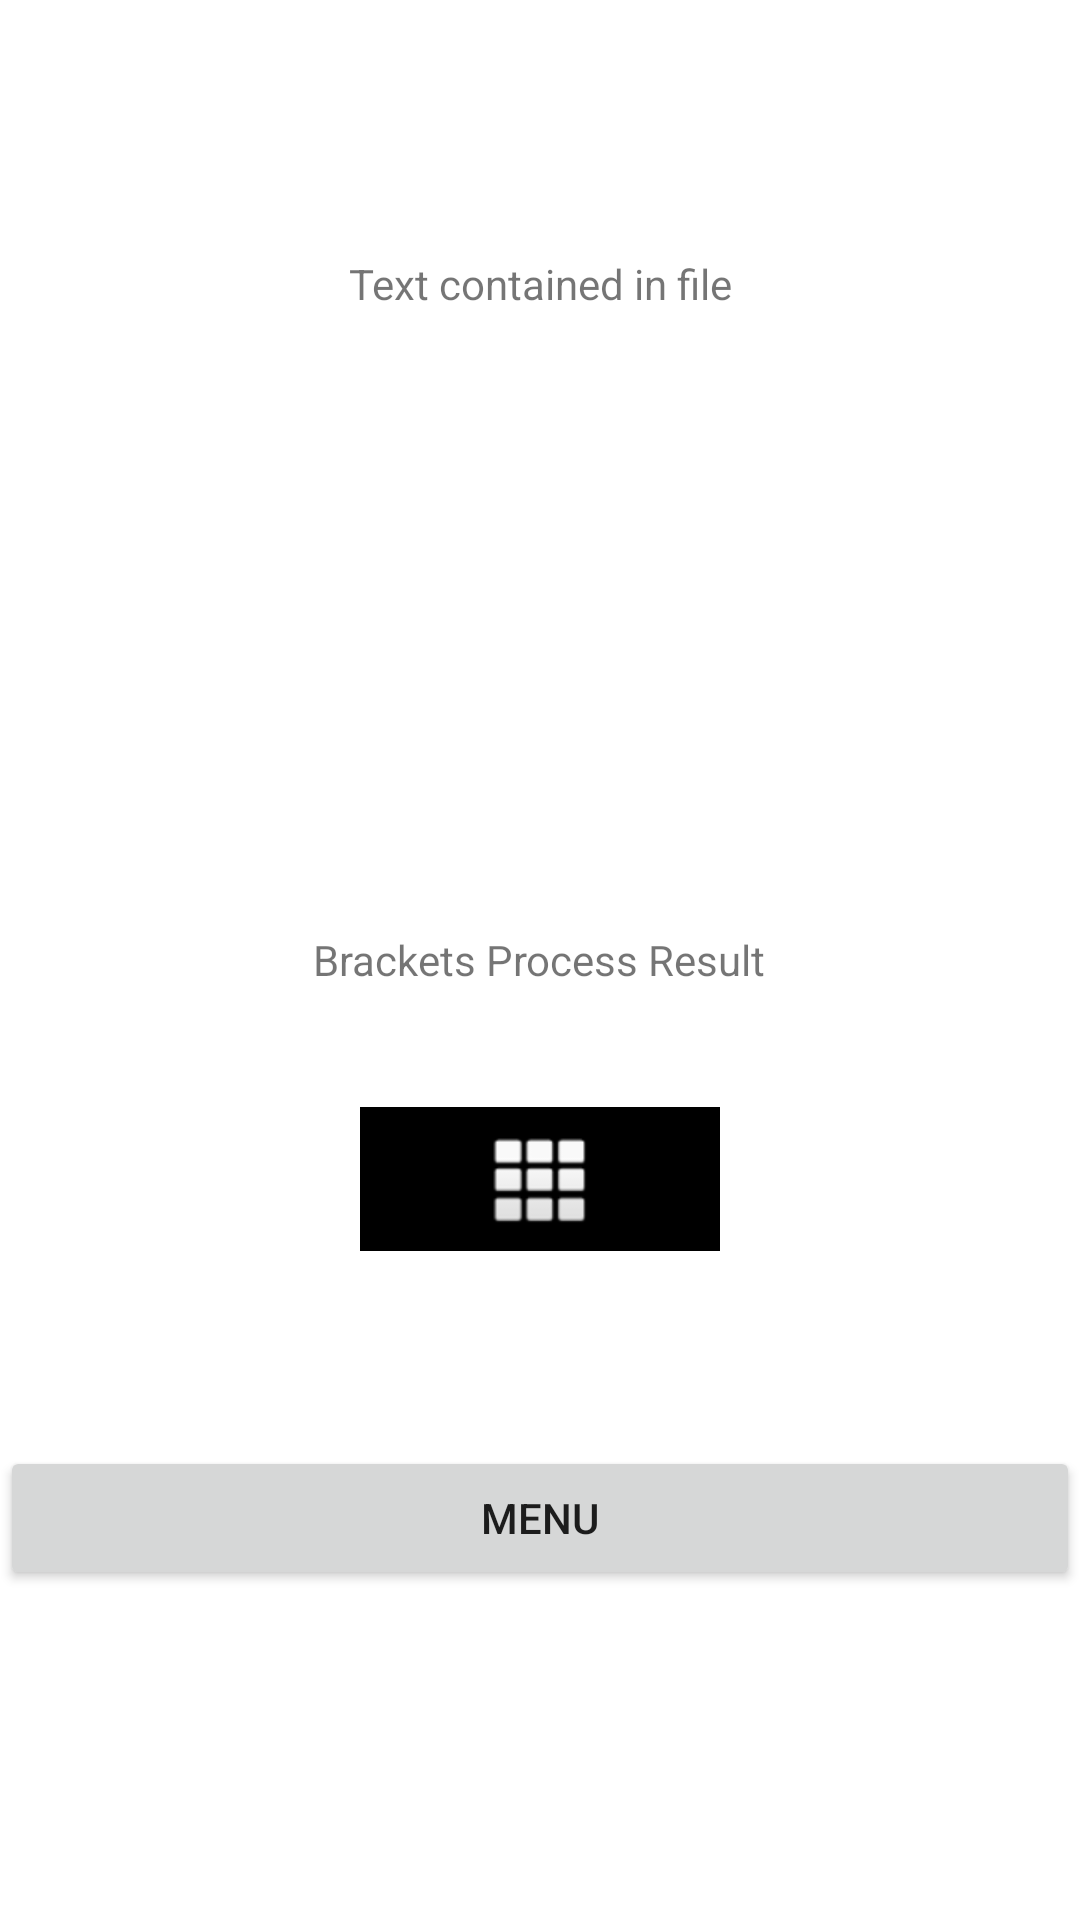

Here is an Android app screen rendered from its layout file. Give the layout XML and the strings, colors and styles it references.
<!-- AndroidManifest.xml: application theme Theme.JavaAppAndroid -->
<!-- res/layout/activity_second.xml -->
<?xml version="1.0" encoding="utf-8"?>
<RelativeLayout xmlns:android="http://schemas.android.com/apk/res/android"
    android:layout_width="match_parent"
    android:layout_height="match_parent">


    <Button
        android:id="@+id/homeBtn"
        android:layout_width="match_parent"

        android:layout_height="wrap_content"
        android:layout_alignParentBottom="true"
        android:layout_centerHorizontal="true"
        android:layout_marginBottom="110dp"


        android:onClick="goToMainMenu"

        android:text="Menu"/>


    <TextView
        android:id="@+id/resultTxt"

        android:layout_width="wrap_content"
        android:layout_height="wrap_content"
        android:layout_centerInParent="true"
        android:text="Brackets Process Result"/>

    <TextView
        android:id="@+id/txtFile"
        android:layout_width="match_parent"
        android:layout_height="wrap_content"
        android:layout_alignParentTop="true"
        android:layout_marginTop="85dp"
        android:text="Text contained in file"
        android:textAlignment="center" />

    <ImageButton
        android:id="@+id/imageBtn"
        android:layout_width="120dp"

        android:layout_height="48dp"
        android:layout_above="@+id/homeBtn"
        android:layout_centerHorizontal="true"
        android:layout_marginBottom="65dp"
        android:background="@color/black"

        android:onClick="exploreFiles"
        android:src="@android:drawable/ic_dialog_dialer">

    </ImageButton>

</RelativeLayout>
<!-- resources referenced by this layout -->
<resources>
  <color name="black">#FF000000</color>
  <style name="Theme.JavaAppAndroid" parent="Theme.MaterialComponents.DayNight.DarkActionBar">
          
          <item name="colorPrimary">@color/purple_500</item>
          <item name="colorPrimaryVariant">@color/purple_700</item>
          <item name="colorOnPrimary">@color/white</item>
          
          <item name="colorSecondary">@color/teal_200</item>
          <item name="colorSecondaryVariant">@color/teal_700</item>
          <item name="colorOnSecondary">@color/black</item>
          
          <item name="android:statusBarColor" tools:targetApi="l">?attr/colorPrimaryVariant</item>
          
      </style>
  <color name="purple_500">#FF6200EE</color>
  <color name="purple_700">#FF3700B3</color>
  <color name="white">#FFFFFFFF</color>
  <color name="teal_200">#FF03DAC5</color>
  <color name="teal_700">#FF018786</color>
</resources>
